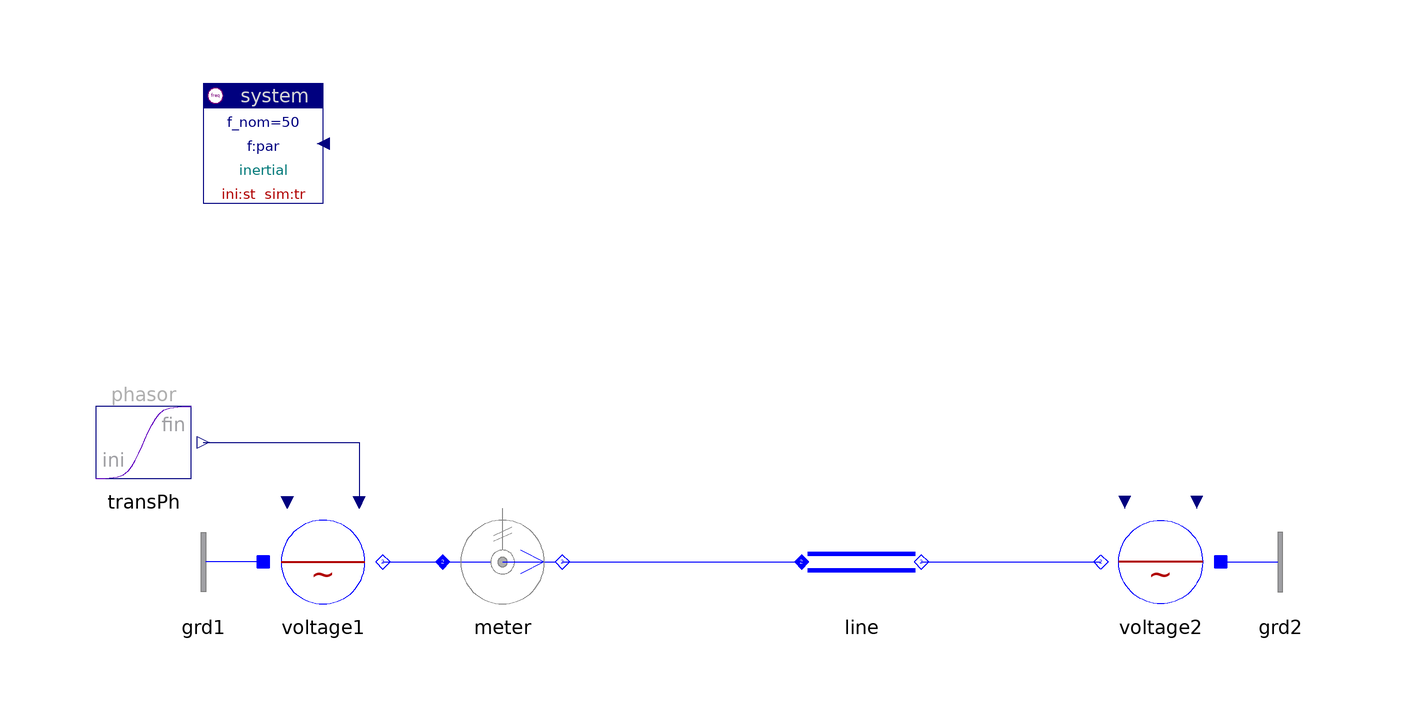

The component connection diagram of the Modelica model below, drawn from its own Placement and Line annotations.

model Line "Line"

    annotation (
      Coordsys(
  extent=[-100, -100; 100, 100],
  grid=[2, 2],
  component=[20, 20]),
      Window(
  x=0.45,
  y=0.01,
  width=0.44,
  height=0.65),
      Icon,
      Diagram,
      Documentation(
              info="<html>
</html>"),
      experiment(StopTime=0.2, NumberOfIntervals=3456),
      experimentSetupOutput);
    inner Spot.System system(ref="inertial")
      annotation (extent=[-80,60; -60,80]);
    Spot.Blocks.Signals.TransientPhasor transPh(ph_fin=5*d2r)
    annotation (extent=[-100,10; -80,30]);
    Spot.AC1_DC.Sources.ACvoltage voltage1(
      V_nom=132e3,
      alpha0=5*d2r,
      scType=Spot.Base.Types.sig)
      annotation (extent=[-70,-10; -50,10]);
    Spot.AC1_DC.Sources.ACvoltage voltage2(V_nom=132e3)
      annotation (extent=[90,-10; 70,10]);
    Spot.AC1_DC.Sensors.PVImeter meter(V_nom=132e3, S_nom=100e6)
                                            annotation (extent=[-40,-10; -20,10]);
    replaceable Spot.AC1_DC.Lines.PIline line(redeclare replaceable parameter
        Spot.AC1_DC.Lines.Parameters.PIline par( V_nom=132e3))
                                      annotation (extent=[20,-10; 40,10]);
    Spot.AC1_DC.Nodes.GroundOne grd1 annotation (extent=[-70,-10; -90,10]);
    Spot.AC1_DC.Nodes.GroundOne grd2 annotation (extent=[90,-10; 110,10]);

  equation
    connect(transPh.y, voltage1.vPhasor)
      annotation (points=[-80,20; -54,20; -54,10],
                                         style(color=74, rgbcolor={0,0,127}));
    connect(voltage1.term, meter.term_p)
      annotation (points=[-50,0; -40,0], style(color=3, rgbcolor={0,0,255}));
    connect(meter.term_n, line.term_p)
      annotation (points=[-20,0; 20,0], style(color=3, rgbcolor={0,0,255}));
    connect(line.term_n, voltage2.term)
      annotation (points=[40,0; 70,0], style(color=3, rgbcolor={0,0,255}));
    connect(grd1.term, voltage1.neutral)
      annotation (points=[-70,0; -70,0], style(color=3, rgbcolor={0,0,255}));
    connect(voltage2.neutral, grd2.term)
      annotation (points=[90,0; 90,0], style(color=3, rgbcolor={0,0,255}));
  end Line;